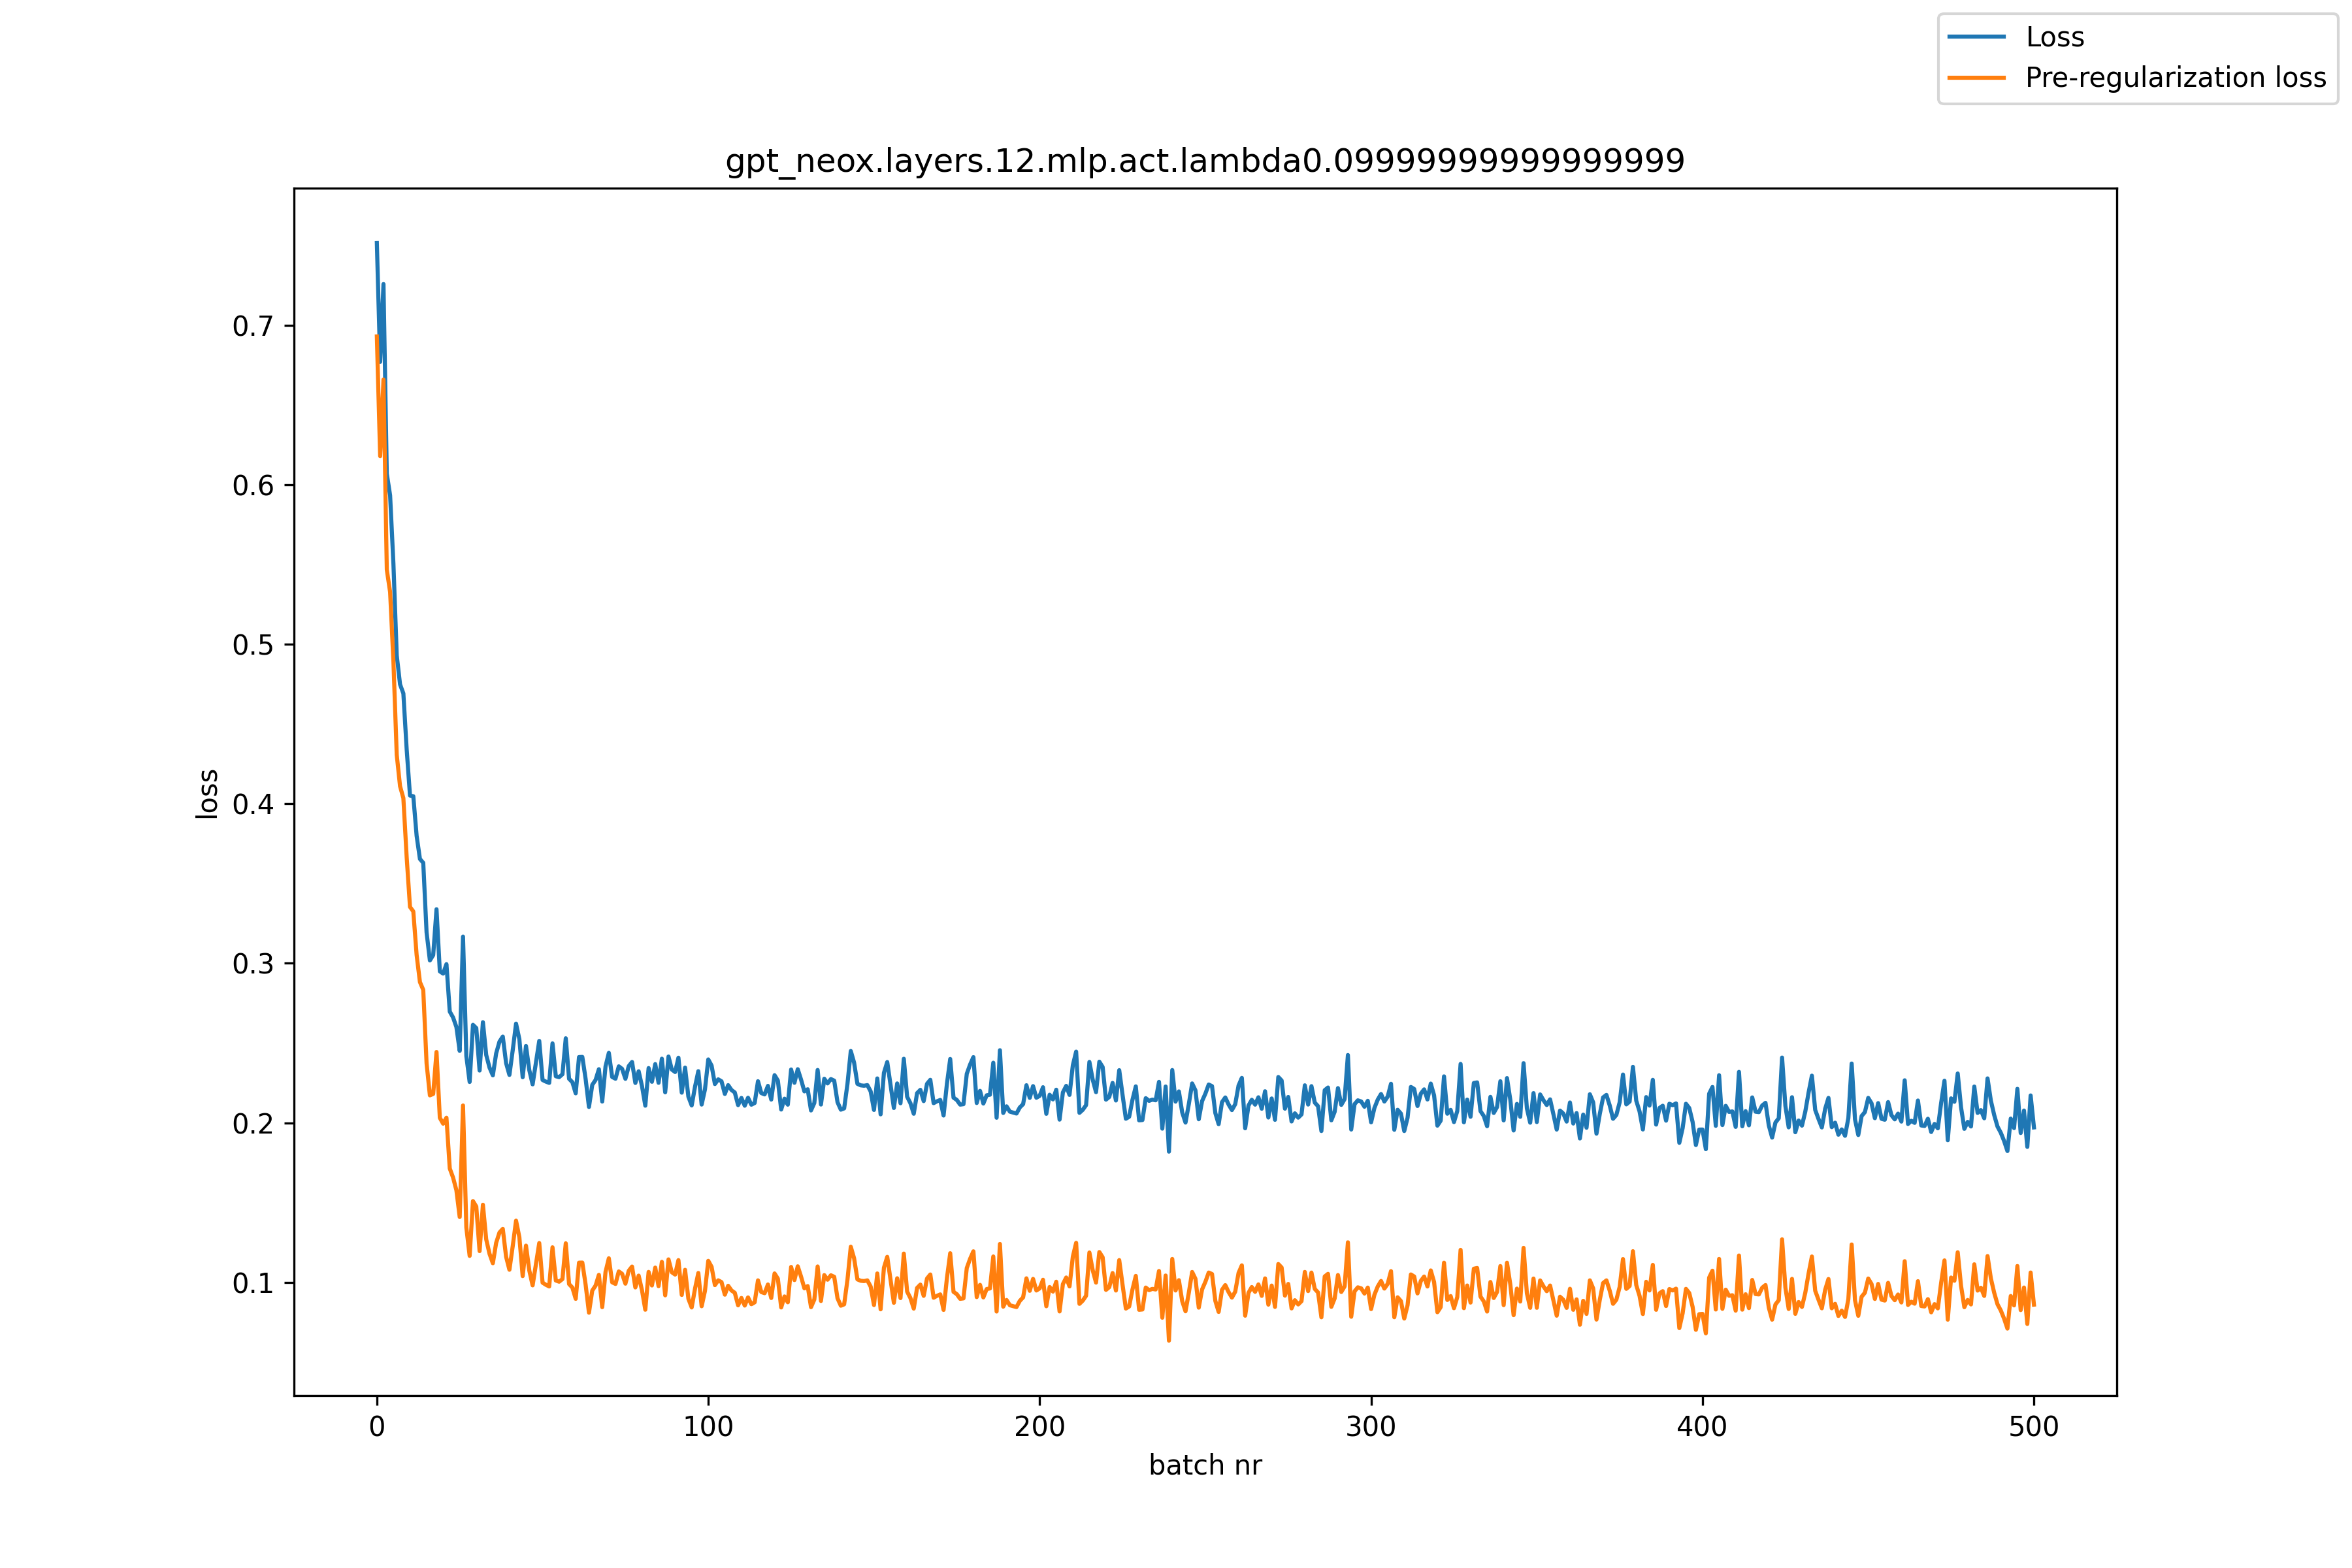

Data behind this chart, as committed beside it:
, loss, pre_reg_loss
0, 0.7515, 0.693
1, 0.6771, 0.6179
2, 0.7258, 0.666
3, 0.6069, 0.5468
4, 0.5933, 0.5327
5, 0.5504, 0.4891
6, 0.493, 0.4307
7, 0.4748, 0.411
8, 0.4692, 0.4035
9, 0.434, 0.3664
10, 0.4051, 0.3353
11, 0.4047, 0.3325
12, 0.3799, 0.3052
13, 0.3654, 0.2882
14, 0.363, 0.2833
15, 0.3194, 0.2373
16, 0.3018, 0.2172
17, 0.3051, 0.2181
18, 0.3339, 0.2444
19, 0.2949, 0.2031
20, 0.2935, 0.1994
21, 0.2994, 0.2032
22, 0.2697, 0.1713
23, 0.266, 0.1656
24, 0.26, 0.1577
25, 0.245, 0.1409
26, 0.3167, 0.2108
27, 0.2418, 0.1343
28, 0.2256, 0.1165
29, 0.2614, 0.1509
30, 0.2594, 0.1475
31, 0.2327, 0.1195
32, 0.263, 0.1486
33, 0.2425, 0.1269
34, 0.2346, 0.1178
35, 0.2297, 0.1119
36, 0.2435, 0.1247
37, 0.2509, 0.1312
38, 0.254, 0.1335
39, 0.2374, 0.116
40, 0.23, 0.1078
41, 0.2455, 0.1227
42, 0.2621, 0.1386
43, 0.2524, 0.1282
44, 0.2285, 0.1039
45, 0.2481, 0.123
46, 0.233, 0.1074
47, 0.2241, 0.09804
48, 0.2377, 0.1113
49, 0.2513, 0.1246
50, 0.2268, 0.09975
51, 0.2258, 0.09843
52, 0.225, 0.09737
53, 0.2498, 0.1219
54, 0.2291, 0.1011
55, 0.2286, 0.1003
56, 0.2304, 0.102
57, 0.253, 0.1244
58, 0.2275, 0.09887
59, 0.2254, 0.09665
... 441 more rows
